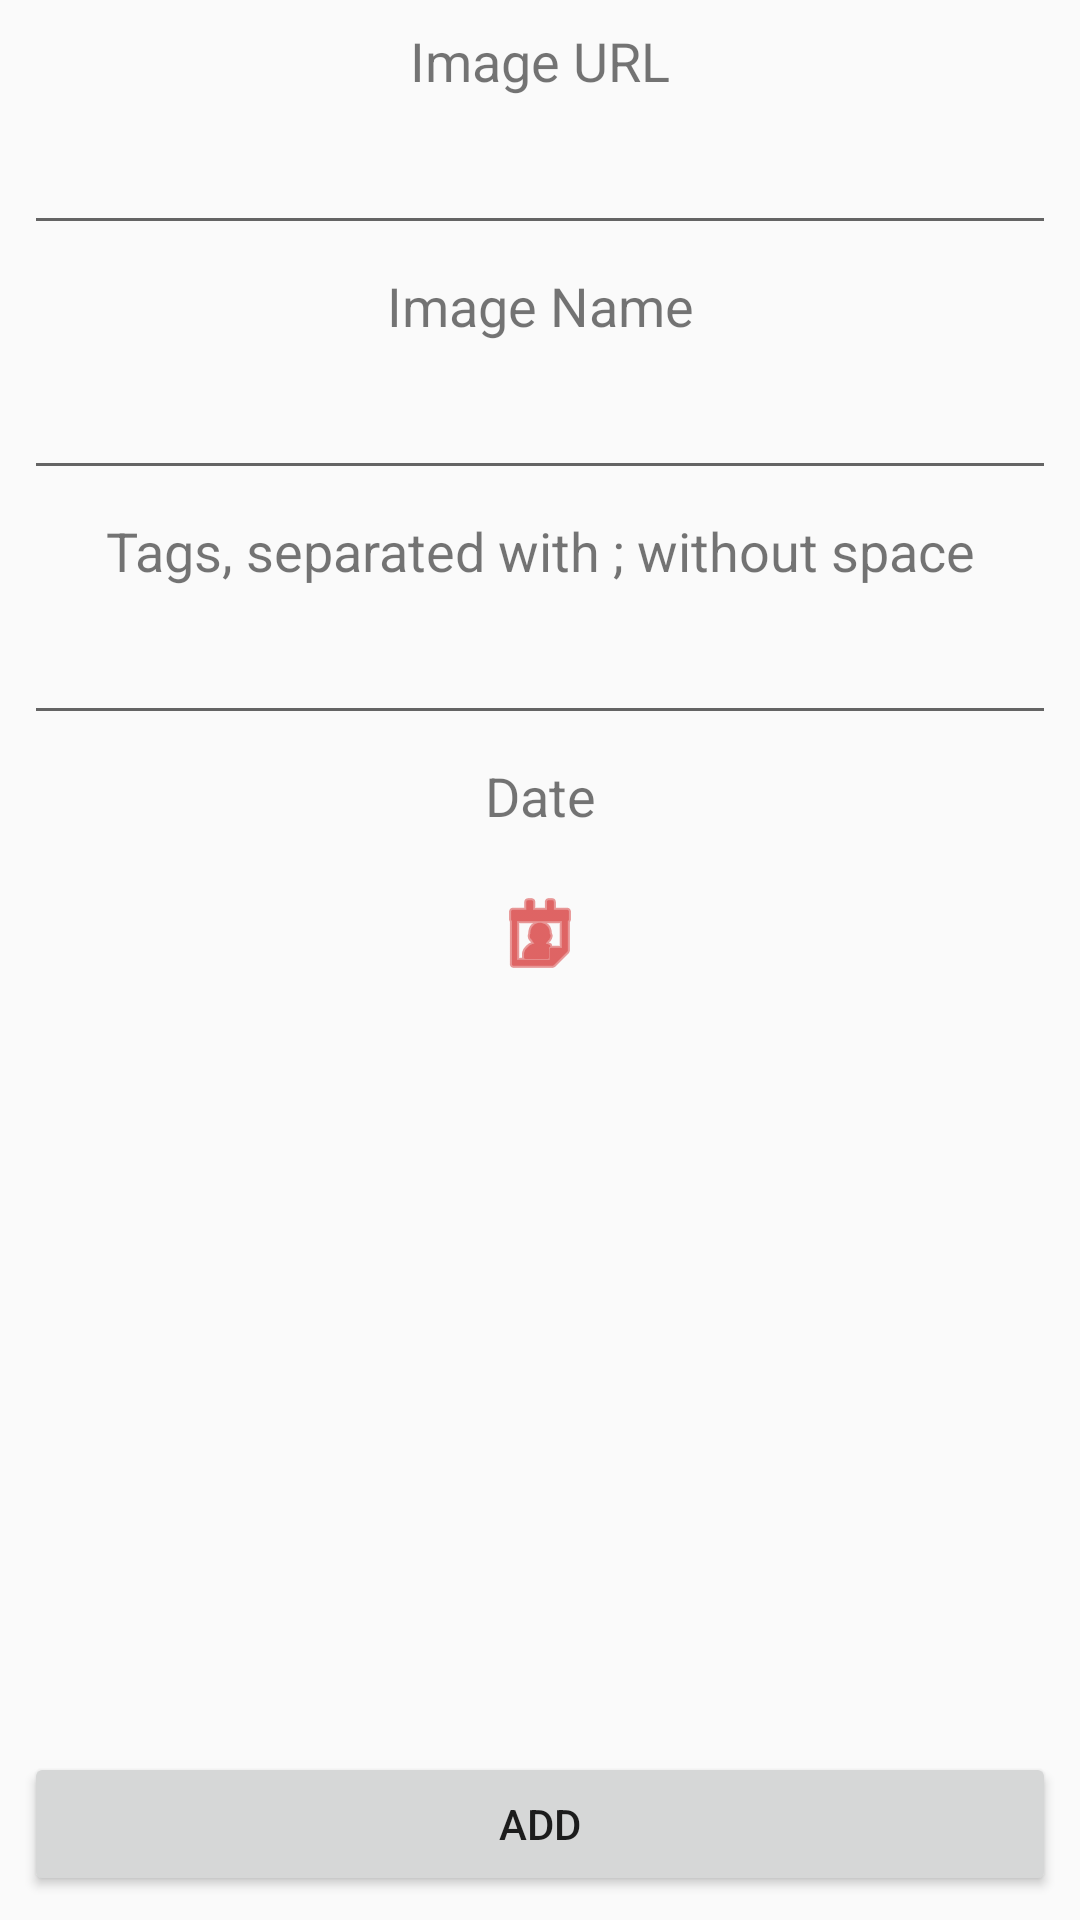

This screen was rendered from an Android layout file. Write that file and the resources it references.
<!-- AndroidManifest.xml: application theme AppTheme -->
<!-- res/layout/activity_add.xml -->
<?xml version="1.0" encoding="utf-8"?>
<androidx.constraintlayout.widget.ConstraintLayout xmlns:android="http://schemas.android.com/apk/res/android"
                                             xmlns:app="http://schemas.android.com/apk/res-auto" xmlns:tools="http://schemas.android.com/tools" android:layout_width="match_parent"
                                             android:layout_height="match_parent">

    <TextView
            android:text="@string/FPF_ADD_TAGS"
            android:layout_width="wrap_content"
            android:layout_height="wrap_content"
            android:id="@+id/imageTagsView" android:layout_marginTop="@dimen/FPF_MARGIN_TOP"
            app:layout_constraintStart_toStartOf="parent"
            android:layout_marginStart="8dp" app:layout_constraintEnd_toEndOf="parent" android:layout_marginEnd="8dp"
            app:layout_constraintTop_toBottomOf="@+id/imageNameEdit" android:textSize="18sp"/>
    <EditText
            android:layout_width="@dimen/FPF_WIDTH_MATCH"
            android:layout_height="wrap_content"
            android:inputType="text"
            android:ems="10"
            app:layout_constraintEnd_toEndOf="parent" android:id="@+id/imageTagsEdit" android:layout_marginStart="@dimen/FPF_MARGIN_START"
            app:layout_constraintStart_toStartOf="parent" android:layout_marginTop="@dimen/FPF_MARGIN_TOP"
            app:layout_constraintTop_toBottomOf="@+id/imageTagsView" android:layout_marginEnd="@dimen/FPF_MARGIN_END"
            app:layout_constraintHorizontal_bias="0.0" android:autofillHints="" tools:targetApi="o"
            tools:ignore="LabelFor"/>
    <TextView
            android:text="@string/FPF_ADD_NAME"
            android:layout_width="wrap_content"
            android:layout_height="wrap_content"
            android:id="@+id/imageNameView" android:layout_marginTop="@dimen/FPF_MARGIN_TOP"
            app:layout_constraintStart_toStartOf="parent"
            android:layout_marginStart="@dimen/FPF_MARGIN_START" app:layout_constraintEnd_toEndOf="parent" android:layout_marginEnd="@dimen/FPF_MARGIN_END"
            app:layout_constraintTop_toBottomOf="@+id/imageURLEdit" android:textSize="18sp"/>
    <EditText
            android:layout_width="@dimen/FPF_WIDTH_MATCH"
            android:layout_height="wrap_content"
            android:inputType="text"
            android:ems="10"
            app:layout_constraintEnd_toEndOf="parent" android:id="@+id/imageNameEdit" android:layout_marginStart="@dimen/FPF_MARGIN_START"
            app:layout_constraintStart_toStartOf="parent" android:layout_marginTop="@dimen/FPF_MARGIN_TOP"
            app:layout_constraintTop_toBottomOf="@+id/imageNameView" android:layout_marginEnd="@dimen/FPF_MARGIN_END"
            app:layout_constraintHorizontal_bias="0.0" android:autofillHints="" tools:ignore="LabelFor"
            tools:targetApi="o"/>
    <Button
            android:text="@string/FPF_ADD_BUTTON"
            android:layout_width="@dimen/FPF_WIDTH_MATCH"
            android:layout_height="wrap_content"
            android:id="@+id/addImage" android:layout_marginBottom="@dimen/FPF_MARGIN_BOTTOM"
            app:layout_constraintBottom_toBottomOf="parent" app:layout_constraintEnd_toEndOf="parent"
            android:layout_marginEnd="@dimen/FPF_MARGIN_END" app:layout_constraintStart_toStartOf="parent"
            android:layout_marginStart="@dimen/FPF_MARGIN_START"/>
    <TextView
            android:text="@string/FPF_ADD_URL"
            android:layout_width="wrap_content"
            android:layout_height="wrap_content"
            android:id="@+id/imageURLView" android:layout_marginTop="@dimen/FPF_MARGIN_TOP"
            app:layout_constraintTop_toTopOf="parent" app:layout_constraintStart_toStartOf="parent"
            android:layout_marginStart="@dimen/FPF_MARGIN_START" app:layout_constraintEnd_toEndOf="parent" android:layout_marginEnd="@dimen/FPF_MARGIN_END"
            android:textSize="18sp"/>
    <EditText
            android:layout_width="@dimen/FPF_WIDTH_MATCH"
            android:layout_height="wrap_content"
            android:inputType="text"
            android:ems="10"
            app:layout_constraintEnd_toEndOf="parent" android:id="@+id/imageURLEdit" android:layout_marginStart="@dimen/FPF_MARGIN_START"
            app:layout_constraintStart_toStartOf="parent" android:layout_marginTop="@dimen/FPF_MARGIN_TOP"
            app:layout_constraintTop_toBottomOf="@+id/imageURLView" android:layout_marginEnd="@dimen/FPF_MARGIN_END"
            android:autofillHints="" android:importantForAutofill="no" tools:targetApi="o" tools:ignore="LabelFor,TextFields"/>
    <TextView
            android:text="@string/FPF_ADD_DATE"
            android:layout_width="@dimen/FPF_WIDTH_MATCH"
            android:layout_height="wrap_content"
            app:layout_constraintStart_toStartOf="parent" app:layout_constraintEnd_toEndOf="parent"
            android:id="@+id/imageDateVIew" android:layout_marginTop="@dimen/FPF_MARGIN_TOP"
            app:layout_constraintTop_toBottomOf="@+id/imageTagsEdit"
            android:layout_marginStart="@dimen/FPF_MARGIN_START"
            android:layout_marginEnd="@dimen/FPF_MARGIN_END" android:textAlignment="center" android:textSize="18sp"/>
    <ImageButton
            android:layout_width="wrap_content"
            android:layout_height="wrap_content" app:srcCompat="@android:drawable/ic_menu_my_calendar"
            android:id="@+id/imageDateButton"
            android:backgroundTint="@android:color/transparent" android:tint="@android:color/holo_red_dark"
            app:layout_constraintEnd_toEndOf="parent" app:layout_constraintStart_toStartOf="parent"
            android:layout_marginTop="@dimen/FPF_MARGIN_TOP"
            app:layout_constraintTop_toBottomOf="@+id/imageDateVIew" android:layout_marginEnd="@dimen/FPF_MARGIN_END"
            android:layout_marginStart="@dimen/FPF_MARGIN_START" android:contentDescription="@string/FPF_ADD_DATE"/>
    <TextView
            android:layout_width="wrap_content"
            android:layout_height="wrap_content"
            app:layout_constraintBottom_toBottomOf="parent"
            android:id="@+id/imageDateCheck" app:layout_constraintVertical_bias="0.005" android:layout_marginTop="8dp"
            app:layout_constraintTop_toBottomOf="@+id/imageDateButton" app:layout_constraintStart_toStartOf="parent"
            android:layout_marginStart="8dp" app:layout_constraintEnd_toEndOf="parent" android:layout_marginEnd="8dp"
    />


</androidx.constraintlayout.widget.ConstraintLayout>
<!-- resources referenced by this layout -->
<resources>
  <dimen name="FPF_MARGIN_BOTTOM">8dp</dimen>
  <dimen name="FPF_MARGIN_END">8dp</dimen>
  <dimen name="FPF_MARGIN_START">8dp</dimen>
  <dimen name="FPF_MARGIN_TOP">8dp</dimen>
  <dimen name="FPF_WIDTH_MATCH">0dp</dimen>
  <string name="FPF_ADD_BUTTON">Add</string>
  <string name="FPF_ADD_DATE">Date</string>
  <string name="FPF_ADD_NAME">Image Name</string>
  <string name="FPF_ADD_TAGS">Tags, separated with ; without space</string>
  <string name="FPF_ADD_URL">Image URL</string>
  <style name="AppTheme" parent="Theme.AppCompat.Light.DarkActionBar">
          
          <item name="colorPrimary">@color/colorPrimary</item>
          <item name="colorPrimaryDark">@color/colorPrimaryDark</item>
          <item name="colorAccent">@color/colorAccent</item>
      </style>
  <!-- not gathered from this repository: default colours our renderer supplied (Android Studio template values) -->
  <color name="colorPrimary">#FF6200EE</color>
  <color name="colorPrimaryDark">#FF3700B3</color>
  <color name="colorAccent">#FF03DAC5</color>
</resources>
